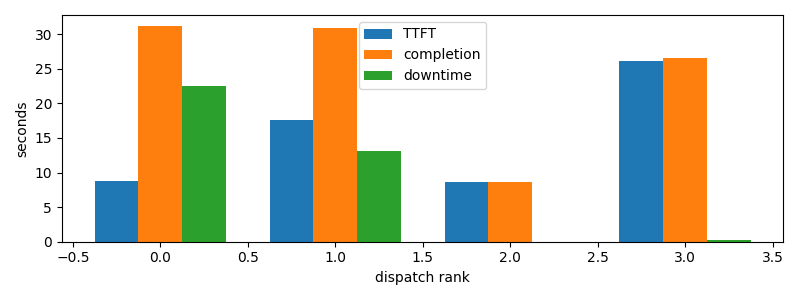

The file beside this chart, header and first rows:
dispatch_rank, id, action, first_token_s, completion_s, downtime_s
0, claude:81617336-ea78-c423-2c0d-e369a0b3f…, R, 8.759, 31.21, 22.45
1, claude:fdf6298c-4f74-0a5a-c95c-8f5a5a425…, R, 17.63, 30.89, 13.04
2, claude:d34def31-052c-e8f0-8728-95b09a19b…, R, 8.594, 8.594, 5.7220458984375e-05
3, claude:12454e17-82ff-e9ed-8453-85c3bb0f0…, R, 26.06, 26.52, 0.2837
